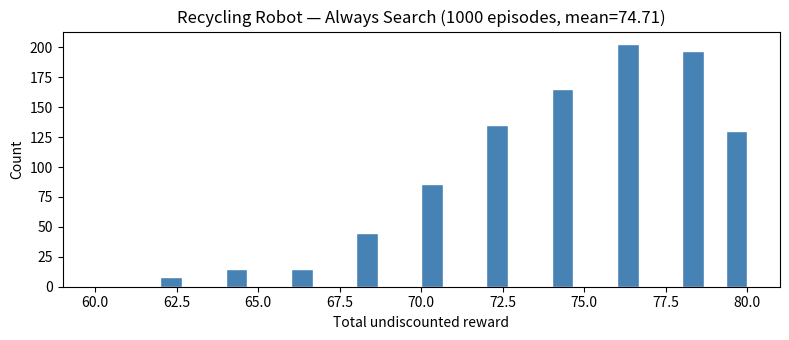

This figure's Python source:
import numpy as np
import matplotlib.pyplot as plt
import matplotlib.patches as mpatches
np.random.seed(0)

# States
S = ['high', 'low']
s_idx = {s: i for i, s in enumerate(S)}

# Actions (not all available in every state but we'll handle that via masks)
A = ['search', 'wait', 'recharge']
a_idx = {a: i for i, a in enumerate(A)}

# Transition tensor: T[s, a, s'] = P(s'|s,a)
# and Reward matrix:  R[s, a] = expected reward
alpha = 0.9   # P(stay high | high, search)
beta  = 0.4   # P(stay low  | low,  search)
r_search_high = 4.0
r_search_low  = 2.0
r_wait        = 1.0

T = np.zeros((2, 3, 2))   # (states, actions, next_states)
R = np.full((2, 3), -np.inf)  # -inf for illegal actions

# From HIGH
T[0, 0, 0] = alpha;    T[0, 0, 1] = 1 - alpha;  R[0, 0] = r_search_high  # search
T[0, 1, 0] = 1.0;                                R[0, 1] = r_wait         # wait
# recharge not available from high

# From LOW
T[1, 0, 0] = 1-beta;   T[1, 0, 1] = beta;        R[1, 0] = r_search_low   # search
T[1, 1, 1] = 1.0;                                 R[1, 1] = r_wait         # wait
T[1, 2, 0] = 1.0;                                 R[1, 2] = 0.0            # recharge

print("Transition tensor shape:", T.shape, "  (states × actions × next_states)")
print("\nReward matrix R[s,a]:")
for i, s in enumerate(S):
    for j, a in enumerate(A):
        r = R[i, j]
        print(f"  R[{s},{a}] = {r if r != -np.inf else 'N/A'}")

def valid_actions(s):
    if s == 0:  return [0, 1]        # high: search, wait
    else:       return [0, 1, 2]     # low:  search, wait, recharge

def step(s, a):
    next_s = np.random.choice(2, p=T[s, a])
    r = R[s, a]
    return next_s, r

def simulate_episode(start=0, n_steps=20, gamma=0.95):
    s = start
    trajectory = []
    for t in range(n_steps):
        a = np.random.choice(valid_actions(s))
        next_s, r = step(s, a)
        trajectory.append({'t': t, 'state': S[s], 'action': A[a], 'reward': r, 'next': S[next_s]})
        s = next_s
    return trajectory

traj = simulate_episode()
print(f"{'t':>3}  {'State':<8} {'Action':<10} {'Reward':>7}  {'Next':>8}")
print("-" * 45)
for step_ in traj[:10]:
    print(f"{step_['t']:>3}  {step_['state']:<8} {step_['action']:<10} {step_['reward']:>7.1f}  {step_['next']:>8}")

problems = {
    "Taxi Driver": {
        "States":   "(row, col, passenger_loc, destination) — 500 states",
        "Actions":  "N, S, E, W, Pickup, Dropoff",
        "Reward":   "-1 per step, +20 for delivery, -10 illegal pickup/dropoff",
        "Terminal": "After successful dropoff",
        "gamma":    0.99,
    },
    "CartPole": {
        "States":   "(cart_pos, cart_vel, pole_angle, pole_vel) — continuous R^4",
        "Actions":  "Push left (0) or Push right (1)",
        "Reward":   "+1 for every timestep the pole stays upright",
        "Terminal": "Pole falls >15° or cart moves >2.4 from centre",
        "gamma":    1.0,
    },
    "Trading Agent": {
        "States":   "(price_history, holdings, cash, technical_indicators)",
        "Actions":  "Buy / Sell / Hold (continuous or discrete)",
        "Reward":   "Change in portfolio value or Sharpe ratio",
        "Terminal": "End of trading day / time horizon reached",
        "gamma":    0.99,
    },
}

for name, mdp in problems.items():
    print(f"\n=== {name} ===")
    for k, v in mdp.items():
        print(f"  {k:<10}: {v}")

def simulate_episode_always_search(start=0, n_steps=20):
    s = start
    total_reward = 0
    for _ in range(n_steps):
        a = 0  # always search
        next_s, r = step(s, a)
        total_reward += r  # undiscounted
        s = next_s
    return total_reward

episode_rewards = [simulate_episode_always_search() for _ in range(1000)]

plt.figure(figsize=(8, 3.5))
plt.hist(episode_rewards, bins=30, color='steelblue', edgecolor='white')
plt.xlabel('Total undiscounted reward')
plt.ylabel('Count')
plt.title(f'Recycling Robot — Always Search (1000 episodes, mean={np.mean(episode_rewards):.2f})')
plt.tight_layout(); plt.show()

print(f"Mean reward:   {np.mean(episode_rewards):.2f}")
print(f"Std reward:    {np.std(episode_rewards):.2f}")
print(f"Min reward:    {np.min(episode_rewards):.2f}")
print(f"Max reward:    {np.max(episode_rewards):.2f}")
